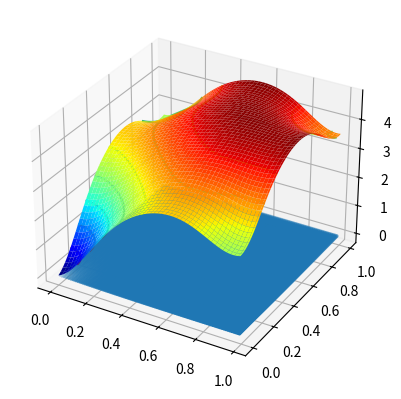

Here is the Python script that generated this plot:


from numpy import arange
from numpy import exp
from numpy import sqrt
from numpy import cos
from numpy import e
from numpy import pi
from numpy import meshgrid
import matplotlib.pyplot as plt

def objective(x, y):
 return -20.0 * exp(-0.2 * sqrt(0.5 * (x**2 + y**2)))-exp(0.5 * (cos(2 * 
  pi * x)+cos(2 * pi * y))) + e + 20


r_min, r_max = 0, 1
xaxis = arange(r_min, r_max, 0.01)
yaxis = arange(r_min, r_max, 0.01)
x, y = meshgrid(xaxis, yaxis)
results = objective(x, y)
figure = plt.figure()
axis = figure.add_subplot(projection='3d')
axis.plot_surface(x, y, results, cmap='jet', shade= "false")
plt.show()
plt.contour(x,y,results)
plt.show()
plt.scatter(x, y, results)
plt.show()